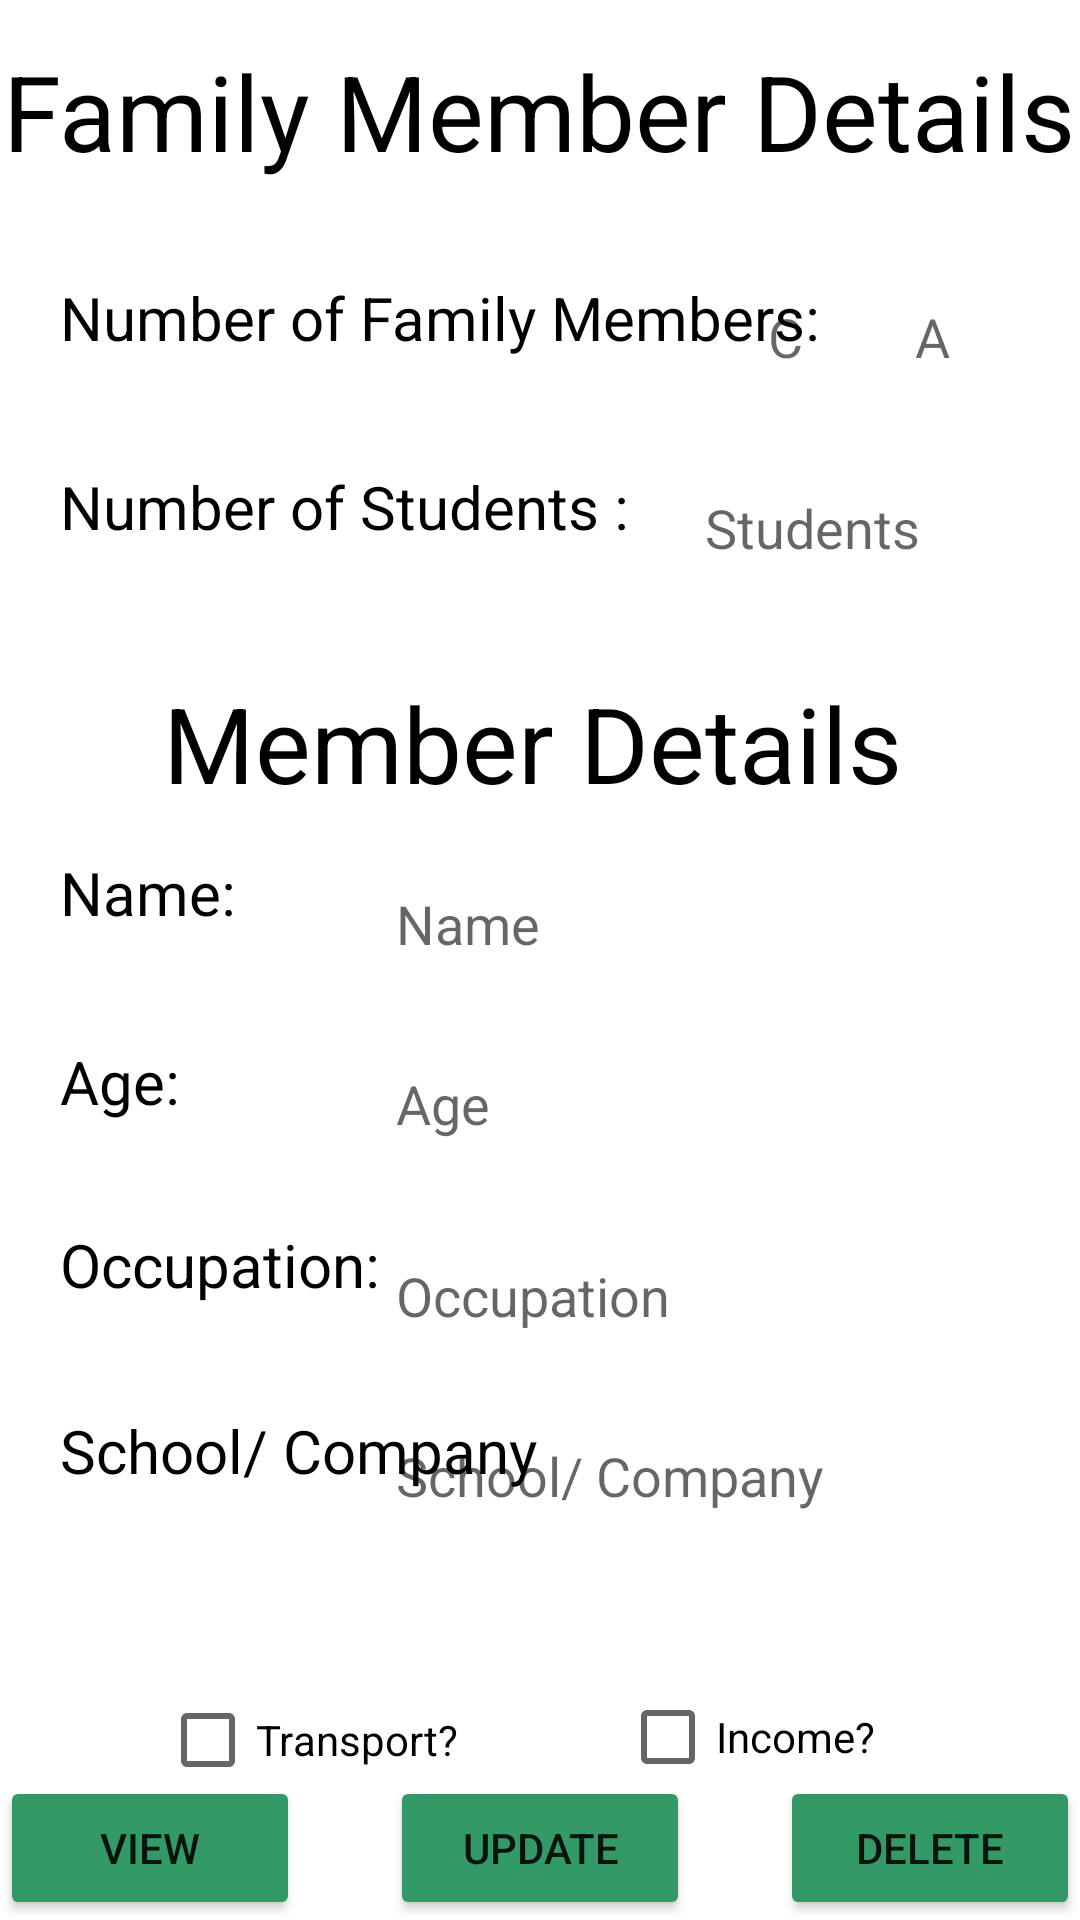

Reconstruct the res/layout file that produces this screen, plus the resources it refers to.
<!-- AndroidManifest.xml: application theme Theme.AdditionalTransactions -->
<!-- res/layout/activity_member_details.xml -->
<?xml version="1.0" encoding="utf-8"?>
<androidx.constraintlayout.widget.ConstraintLayout xmlns:android="http://schemas.android.com/apk/res/android"
    xmlns:app="http://schemas.android.com/apk/res-auto"
    xmlns:tools="http://schemas.android.com/tools"
    android:layout_width="match_parent"
    android:layout_height="match_parent"
    android:background="@drawable/circle_white"
    android:backgroundTint="@color/green"
    tools:context=".MemberDetails">

    <TextView
        android:id="@+id/tvMemberDetails"
        android:layout_width="wrap_content"
        android:layout_height="wrap_content"
        android:text="Family Member Details"
        android:textColor="@android:color/black"
        android:textSize="35dp"
        app:layout_constraintBottom_toBottomOf="parent"
        app:layout_constraintEnd_toEndOf="parent"
        app:layout_constraintHorizontal_bias="0.497"
        app:layout_constraintStart_toStartOf="parent"
        app:layout_constraintTop_toTopOf="parent"
        app:layout_constraintVertical_bias="0.023" />

    <TextView
        android:id="@+id/tvMemberDetails2"
        android:layout_width="wrap_content"
        android:layout_height="wrap_content"
        android:text="Member Details"
        android:textColor="@android:color/black"
        android:textSize="35dp"
        app:layout_constraintBottom_toBottomOf="parent"
        app:layout_constraintEnd_toEndOf="parent"
        app:layout_constraintHorizontal_bias="0.478"
        app:layout_constraintStart_toStartOf="parent"
        app:layout_constraintTop_toTopOf="parent"
        app:layout_constraintVertical_bias="0.378" />

    <TextView
        android:id="@+id/tvFamNum"
        android:layout_width="wrap_content"
        android:layout_height="48dp"
        android:layout_marginStart="20dp"
        android:layout_marginTop="32dp"
        android:text="Number of Family Members:"
        android:textColor="@android:color/black"
        android:textSize="20dp"
        app:layout_constraintStart_toStartOf="parent"
        app:layout_constraintTop_toBottomOf="@+id/tvMemberDetails" />

    <TextView
        android:id="@+id/tvStudents"
        android:layout_width="wrap_content"
        android:layout_height="48dp"
        android:layout_marginLeft="20dp"
        android:layout_marginTop="15dp"
        android:text="Number of Students :"
        android:textColor="@android:color/black"
        android:textSize="20dp"
        app:layout_constraintStart_toStartOf="parent"
        app:layout_constraintTop_toBottomOf="@+id/tvFamNum" />

    <TextView
        android:id="@+id/tvname"
        android:layout_width="wrap_content"
        android:layout_height="48dp"
        android:layout_marginStart="20dp"
        android:layout_marginTop="13dp"
        android:text="Name:"
        android:textColor="@android:color/black"
        android:textSize="20dp"
        app:layout_constraintStart_toStartOf="parent"
        app:layout_constraintTop_toBottomOf="@+id/tvMemberDetails2" />

    <TextView
        android:id="@+id/tvage"
        android:layout_width="wrap_content"
        android:layout_height="48dp"
        android:layout_marginLeft="20dp"
        android:layout_marginTop="15dp"
        android:text="Age:"
        android:textColor="@android:color/black"
        android:textSize="20dp"
        app:layout_constraintStart_toStartOf="parent"
        app:layout_constraintTop_toBottomOf="@+id/tvname" />

    <TextView
        android:id="@+id/tvoccupation"
        android:layout_width="wrap_content"
        android:layout_height="48dp"
        android:layout_marginLeft="20dp"
        android:layout_marginTop="13dp"
        android:text="Occupation:"
        android:textColor="@android:color/black"
        android:textSize="20dp"
        app:layout_constraintStart_toStartOf="parent"
        app:layout_constraintTop_toBottomOf="@+id/tvage" />

    <TextView
        android:id="@+id/tvsoc"
        android:layout_width="wrap_content"
        android:layout_height="48dp"
        android:layout_marginLeft="20dp"
        android:layout_marginTop="14dp"
        android:text="School/ Company"
        android:textColor="@android:color/black"
        android:textSize="20dp"
        app:layout_constraintStart_toStartOf="parent"
        app:layout_constraintTop_toBottomOf="@+id/tvoccupation" />

    <EditText
        android:id="@+id/adult"
        android:layout_width="48dp"
        android:layout_height="48dp"
        android:layout_marginTop="28dp"
        android:layout_marginEnd="20dp"
        android:background="@drawable/textview_border"
        android:ems="10"
        android:hint="   A"
        android:inputType="textPersonName"
        app:layout_constraintEnd_toEndOf="parent"
        app:layout_constraintTop_toBottomOf="@+id/tvMemberDetails" />

    <EditText
        android:id="@+id/children"
        android:layout_width="48dp"
        android:layout_height="48dp"
        android:layout_marginTop="28dp"
        android:background="@drawable/textview_border"
        android:ems="10"
        android:hint="   C"
        android:inputType="textPersonName"
        app:layout_constraintEnd_toEndOf="parent"
        app:layout_constraintHorizontal_bias="0.779"
        app:layout_constraintStart_toStartOf="parent"
        app:layout_constraintTop_toBottomOf="@+id/tvMemberDetails" />

    <EditText
        android:id="@+id/students"
        android:layout_width="105dp"
        android:layout_height="49dp"
        android:layout_marginTop="15dp"
        android:layout_marginRight="20dp"
        android:background="@drawable/textview_border"
        android:ems="10"
        android:hint="Students"
        android:inputType="textPersonName"
        app:layout_constraintEnd_toEndOf="parent"
        app:layout_constraintTop_toBottomOf="@+id/adult" />

    <EditText
        android:id="@+id/memName"
        android:layout_width="220dp"
        android:layout_height="48dp"
        android:layout_marginTop="13dp"
        android:layout_marginEnd="8dp"
        android:background="@drawable/textview_border"
        android:ems="10"
        android:hint="Name"
        android:inputType="textPersonName"
        app:layout_constraintEnd_toEndOf="parent"
        app:layout_constraintTop_toBottomOf="@+id/tvMemberDetails2" />

    <EditText
        android:id="@+id/memAge"
        android:layout_width="220dp"
        android:layout_height="48dp"
        android:layout_marginTop="12dp"
        android:layout_marginEnd="8dp"
        android:background="@drawable/textview_border"
        android:ems="10"
        android:hint="Age"
        android:inputType="textPersonName"
        app:layout_constraintEnd_toEndOf="parent"
        app:layout_constraintTop_toBottomOf="@+id/memName" />

    <EditText
        android:id="@+id/memOccupation"
        android:layout_width="220dp"
        android:layout_height="48dp"
        android:layout_marginTop="16dp"
        android:layout_marginEnd="8dp"
        android:background="@drawable/textview_border"
        android:ems="10"
        android:hint="Occupation"
        android:inputType="textPersonName"
        app:layout_constraintEnd_toEndOf="parent"
        app:layout_constraintTop_toBottomOf="@+id/memAge" />

    <EditText
        android:id="@+id/memSoC"
        android:layout_width="220dp"
        android:layout_height="48dp"
        android:layout_marginTop="12dp"
        android:layout_marginEnd="8dp"
        android:background="@drawable/textview_border"
        android:ems="10"
        android:hint="School/ Company"
        android:inputType="textPersonName"
        app:layout_constraintEnd_toEndOf="parent"
        app:layout_constraintTop_toBottomOf="@+id/memOccupation" />

    <CheckBox
        android:id="@+id/memTransport"
        android:layout_width="100dp"
        android:layout_height="wrap_content"
        android:layout_marginTop="38dp"
        android:text="Transport?"
        app:layout_constraintEnd_toStartOf="@+id/memIncome"
        app:layout_constraintHorizontal_bias="0.5"
        app:layout_constraintStart_toStartOf="parent"
        app:layout_constraintTop_toBottomOf="@+id/tvsoc" />

    <CheckBox
        android:id="@+id/memIncome"
        android:layout_width="100dp"
        android:layout_height="wrap_content"
        android:layout_marginTop="39dp"
        android:text="Income?"
        app:layout_constraintEnd_toEndOf="parent"
        app:layout_constraintHorizontal_bias="0.5"
        app:layout_constraintStart_toEndOf="@+id/memTransport"
        app:layout_constraintTop_toBottomOf="@+id/memSoC" />

    <Button
        android:id="@+id/famView"
        android:layout_width="100dp"
        android:layout_height="wrap_content"
        android:backgroundTint="@color/green"
        android:text="VIEW"
        app:layout_constraintBottom_toBottomOf="parent"
        app:layout_constraintEnd_toStartOf="@+id/famUpdate"
        app:layout_constraintHorizontal_bias="0.5"
        app:layout_constraintHorizontal_chainStyle="spread_inside"
        app:layout_constraintStart_toStartOf="parent" />

    <Button
        android:id="@+id/famUpdate"
        android:layout_width="100dp"
        android:layout_height="wrap_content"
        android:backgroundTint="@color/green"
        android:text="UPDATE"
        app:layout_constraintBottom_toBottomOf="parent"
        app:layout_constraintEnd_toStartOf="@+id/famDelete"
        app:layout_constraintHorizontal_bias="0.5"
        app:layout_constraintStart_toEndOf="@+id/famView" />

    <Button
        android:id="@+id/famDelete"
        android:layout_width="100dp"
        android:layout_height="wrap_content"
        android:backgroundTint="@color/green"
        android:text="DELETE"
        app:layout_constraintBottom_toBottomOf="parent"
        app:layout_constraintEnd_toEndOf="parent"
        app:layout_constraintHorizontal_bias="0.5"
        app:layout_constraintStart_toEndOf="@+id/famUpdate" />

</androidx.constraintlayout.widget.ConstraintLayout>
<!-- resources referenced by this layout -->
<resources>
  <color name="green">#339966</color>
  <style name="Theme.AdditionalTransactions" parent="Theme.MaterialComponents.DayNight.DarkActionBar">
          
          <item name="colorPrimary">@color/green</item>
          <item name="colorPrimaryVariant">@color/black</item>
          <item name="colorOnPrimary">@color/white</item>
          
          <item name="colorSecondary">@color/teal_200</item>
          <item name="colorSecondaryVariant">@color/teal_700</item>
          <item name="colorOnSecondary">@color/white</item>
          
          <item name="android:statusBarColor">?attr/colorPrimaryVariant</item>
          
      </style>
  <color name="black">#FF000000</color>
  <color name="white">#FFFFFFFF</color>
  <color name="teal_200">#FF03DAC5</color>
  <color name="teal_700">#FF018786</color>
</resources>
